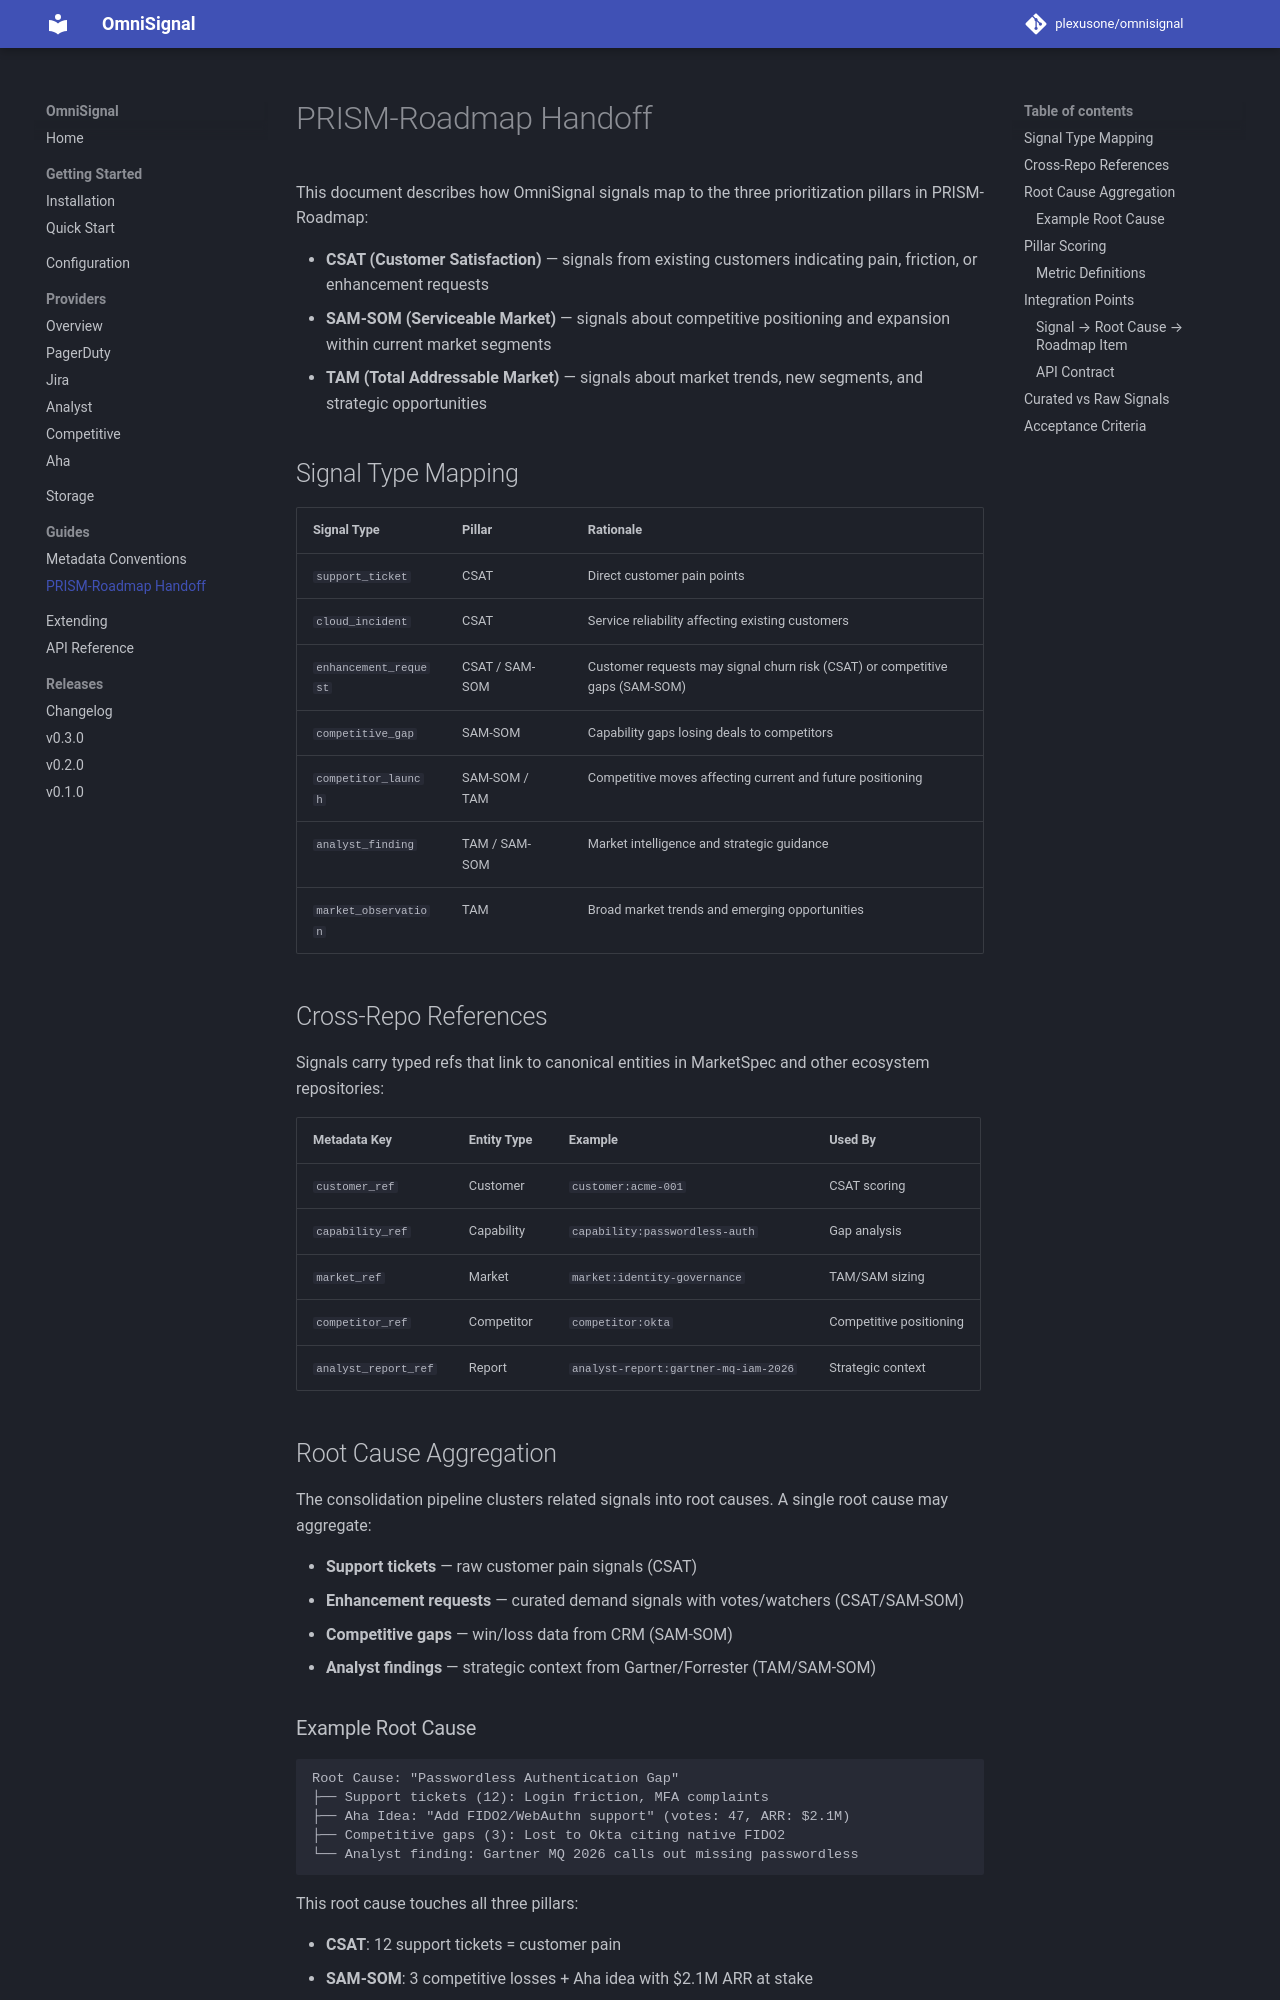

repository: plexusone/omnisignal · page: prism-roadmap-handoff/index.html · generator: mkdocs

# PRISM-Roadmap Handoff

This document describes how OmniSignal signals map to the three prioritization pillars in PRISM-Roadmap:

- **CSAT (Customer Satisfaction)** — signals from existing customers indicating pain, friction, or enhancement requests
- **SAM-SOM (Serviceable Market)** — signals about competitive positioning and expansion within current market segments
- **TAM (Total Addressable Market)** — signals about market trends, new segments, and strategic opportunities

## Signal Type Mapping

| Signal Type | Pillar | Rationale |
|-------------|--------|-----------|
| `support_ticket` | CSAT | Direct customer pain points |
| `cloud_incident` | CSAT | Service reliability affecting existing customers |
| `enhancement_request` | CSAT / SAM-SOM | Customer requests may signal churn risk (CSAT) or competitive gaps (SAM-SOM) |
| `competitive_gap` | SAM-SOM | Capability gaps losing deals to competitors |
| `competitor_launch` | SAM-SOM / TAM | Competitive moves affecting current and future positioning |
| `analyst_finding` | TAM / SAM-SOM | Market intelligence and strategic guidance |
| `market_observation` | TAM | Broad market trends and emerging opportunities |

## Cross-Repo References

Signals carry typed refs that link to canonical entities in MarketSpec and other ecosystem repositories:

| Metadata Key | Entity Type | Example | Used By |
|--------------|-------------|---------|---------|
| `customer_ref` | Customer | `customer:acme-001` | CSAT scoring |
| `capability_ref` | Capability | `capability:passwordless-auth` | Gap analysis |
| `market_ref` | Market | `market:identity-governance` | TAM/SAM sizing |
| `competitor_ref` | Competitor | `competitor:okta` | Competitive positioning |
| `analyst_report_ref` | Report | `analyst-report:gartner-mq-iam-2026` | Strategic context |

## Root Cause Aggregation

The consolidation pipeline clusters related signals into root causes. A single root cause may aggregate:

- **Support tickets** — raw customer pain signals (CSAT)
- **Enhancement requests** — curated demand signals with votes/watchers (CSAT/SAM-SOM)
- **Competitive gaps** — win/loss data from CRM (SAM-SOM)
- **Analyst findings** — strategic context from Gartner/Forrester (TAM/SAM-SOM)

### Example Root Cause

```
Root Cause: "Passwordless Authentication Gap"
├── Support tickets (12): Login friction, MFA complaints
├── Aha Idea: "Add FIDO2/WebAuthn support" (votes: 47, ARR: $2.1M)
├── Competitive gaps (3): Lost to Okta citing native FIDO2
└── Analyst finding: Gartner MQ 2026 calls out missing passwordless
```

This root cause touches all three pillars:

- **CSAT**: 12 support tickets = customer pain
- **SAM-SOM**: 3 competitive losses + Aha idea with $2.1M ARR at stake
- **TAM**: Analyst finding indicates strategic importance
